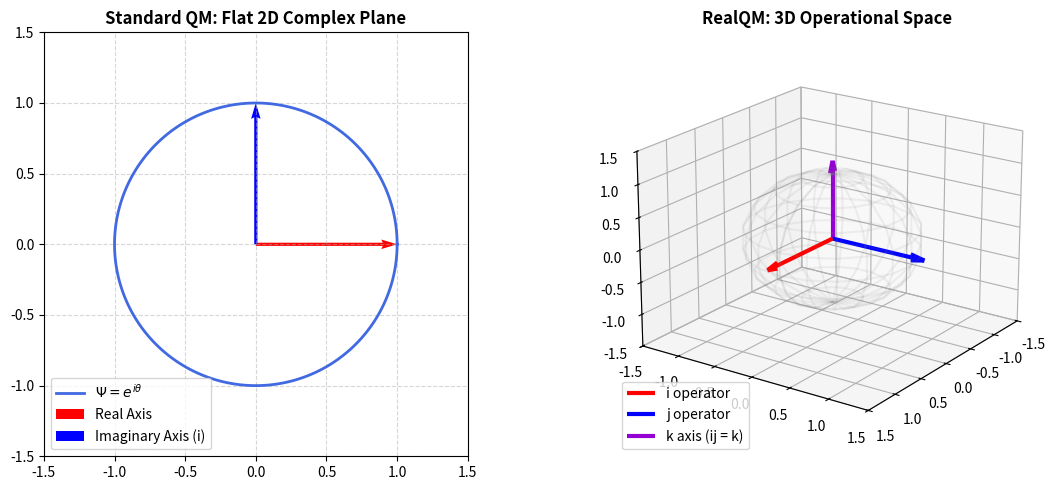

Write Python code to recreate this figure.
import numpy as np
import matplotlib.pyplot as plt
from mpl_toolkits.mplot3d import Axes3D

# Setup figure
fig = plt.figure(figsize=(12, 5))

# Left Subplot: 2D Complex Limit (Flat Grid)
ax1 = fig.add_subplot(121)
theta = np.linspace(0, 2*np.pi, 200)
ax1.plot(np.cos(theta), np.sin(theta), color='royalblue', lw=2, label=r'$\Psi = e^{i\theta}$')
ax1.quiver(0, 0, 1, 0, angles='xy', scale_units='xy', scale=1, color='red', label='Real Axis')
ax1.quiver(0, 0, 0, 1, angles='xy', scale_units='xy', scale=1, color='blue', label='Imaginary Axis (i)')
ax1.set_title("Standard QM: Flat 2D Complex Plane", fontsize=12, fontweight='bold')
ax1.set_xlim([-1.5, 1.5]); ax1.set_ylim([-1.5, 1.5])
ax1.set_aspect('equal')
ax1.grid(True, linestyle='--', alpha=0.5)
ax1.legend(loc='lower left')

# Right Subplot: 3D Quaternion Axis Generation (ij = k)
ax2 = fig.add_subplot(122, projection='3d')
# Draw a light grid for context
u, v = np.mgrid[0:2*np.pi:20j, 0:np.pi:10j]
ax2.plot_wireframe(np.cos(u)*np.sin(v), np.sin(u)*np.sin(v), np.cos(v), color='gray', alpha=0.1)

# Draw quaternion unit operators as spatial basis vectors
ax2.quiver(0, 0, 0, 1.2, 0, 0, color='red', lw=3, arrow_length_ratio=0.15, label='i operator')
ax2.quiver(0, 0, 0, 0, 1.2, 0, color='blue', lw=3, arrow_length_ratio=0.15, label='j operator')
ax2.quiver(0, 0, 0, 0, 0, 1.2, color='darkviolet', lw=3, arrow_length_ratio=0.15, label='k axis (ij = k)')

ax2.set_title("RealQM: 3D Operational Space", fontsize=12, fontweight='bold')
ax2.set_xlim([-1.5, 1.5]); ax2.set_ylim([-1.5, 1.5]); ax2.set_zlim([-1.5, 1.5])
ax2.view_init(elev=20, azim=35)
ax2.legend(loc='lower left')

plt.tight_layout()
plt.show()
